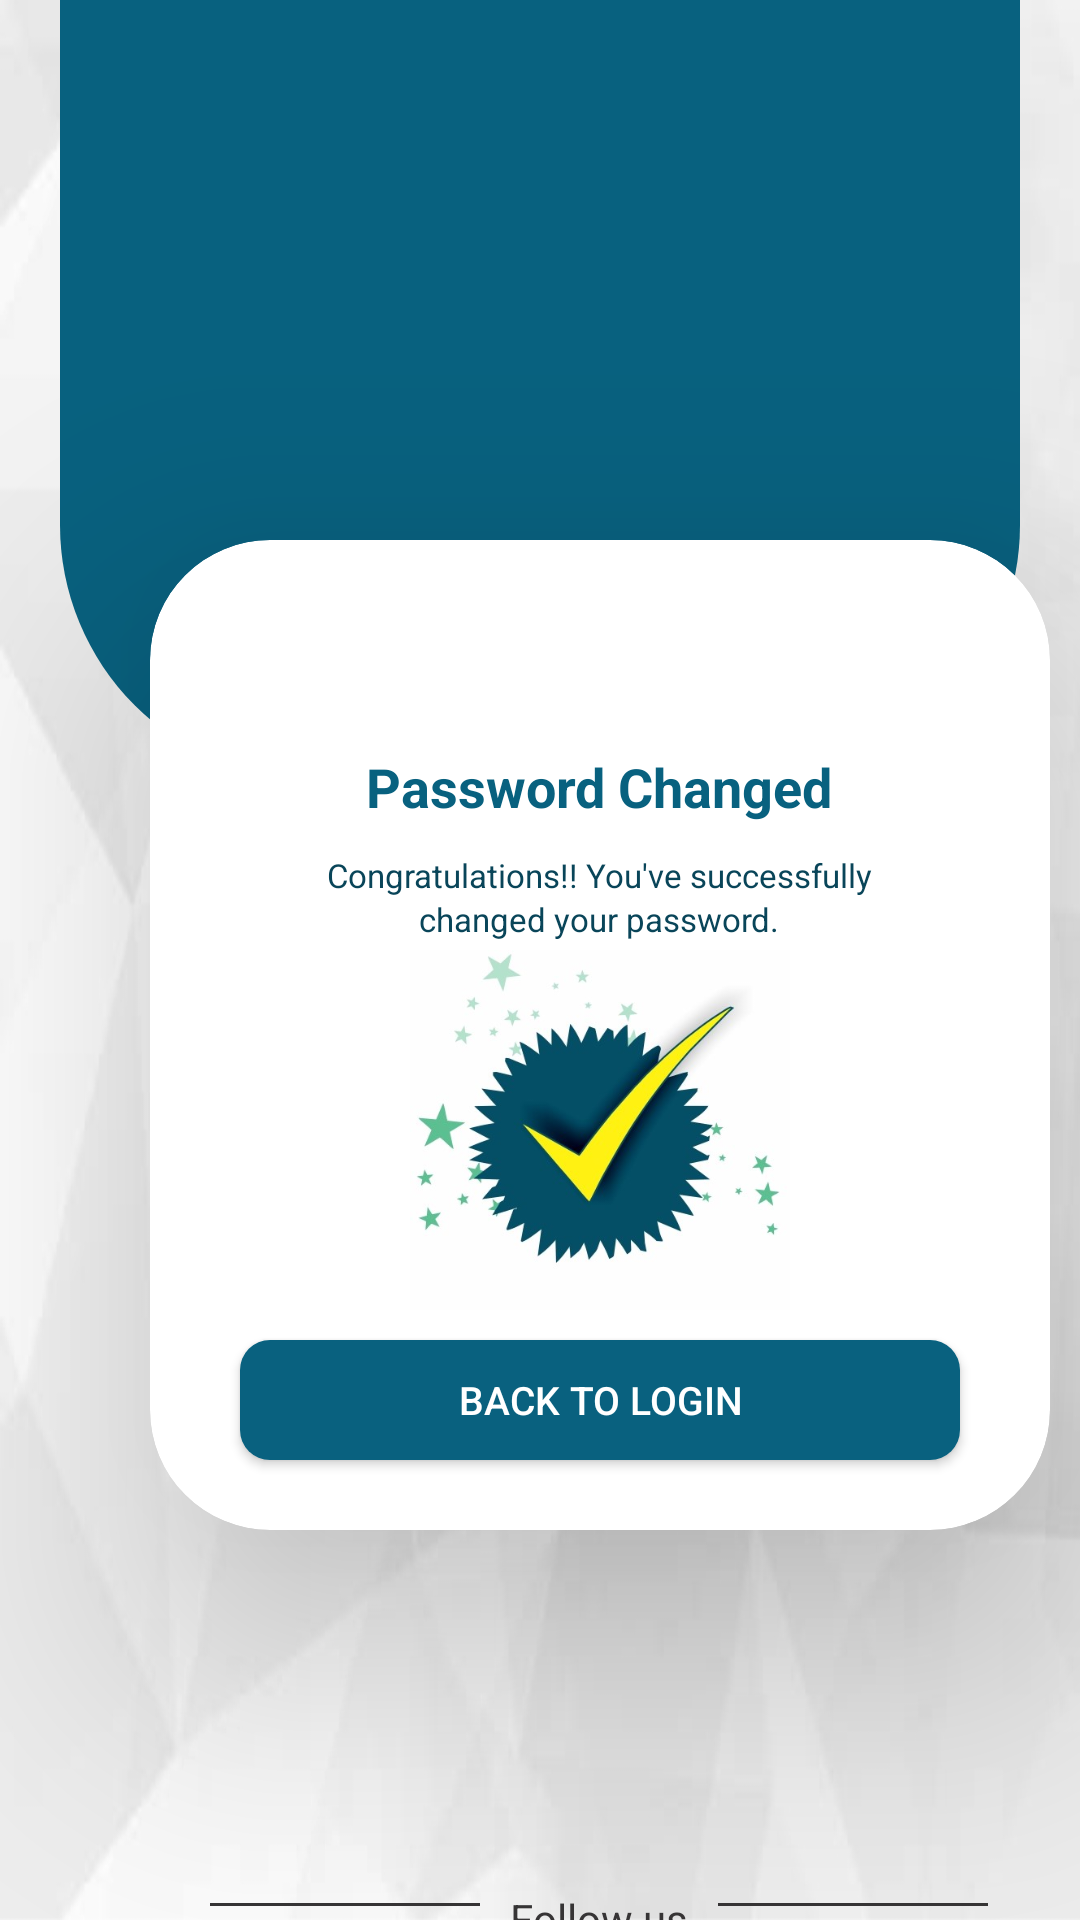

Write the Android layout XML for this screen, with the resource values it uses.
<!-- AndroidManifest.xml: application theme Theme.Dhanshree -->
<!-- res/layout/activity_pass_changed.xml -->
<?xml version="1.0" encoding="utf-8"?>
<RelativeLayout xmlns:android="http://schemas.android.com/apk/res/android"
    xmlns:app="http://schemas.android.com/apk/res-auto"
    xmlns:tools="http://schemas.android.com/tools"
    android:layout_width="match_parent"
    android:layout_height="match_parent"
    tools:context=".PassChangedActivity"
    android:background="@drawable/crystal">
    <View
        android:id="@+id/relativeBlue"
        android:layout_width="match_parent"
        android:layout_height="260dp"
        android:layout_marginLeft="20dp"
        android:layout_marginRight="20dp"
        android:background="@drawable/upper_page" />

    <com.google.android.material.card.MaterialCardView
        android:layout_width="300dp"
        android:layout_height="330dp"
        android:id="@+id/card"
        android:layout_marginLeft="50dp"
        android:layout_marginTop="180dp"
        android:textAlignment="viewStart"
        android:background="#fefefe"
        app:cardCornerRadius="40dp"
        app:cardElevation="50dp">
        <LinearLayout
            android:background="@drawable/back"
            android:layout_width="match_parent"
            android:layout_height="match_parent"
            android:orientation="vertical">

            <TextView
                android:layout_marginTop="70dp"
                android:textStyle="bold"
                android:textColor="#08617f"
                android:textSize="18sp"
                android:layout_gravity="center"
                android:text="Password Changed"
                android:layout_width="wrap_content"
                android:layout_height="wrap_content"/>
            <TextView
                android:layout_marginTop="10dp"
                android:textSize="11sp"
                android:textColor="#094559"
                android:layout_gravity="center"
                android:text="Congratulations!! You've successfully"
                android:layout_width="wrap_content"
                android:layout_height="wrap_content"/>
            <TextView
                android:textColor="#094559"
                android:textSize="11sp"
                android:layout_gravity="center"
                android:text="changed your password."
                android:layout_width="wrap_content"
                android:layout_height="wrap_content"/>
            <ImageView

                android:layout_marginRight="70dp"
                android:layout_marginLeft="70dp"
                android:layout_marginTop="3dp"
                android:src="@drawable/passchanged"
                android:layout_width="wrap_content"
                android:layout_height="120dp"/>
            <androidx.appcompat.widget.AppCompatButton
                android:onClick="BTL"
                android:text="Back to login"
                android:textSize="13dp"
                android:textColor="@color/white"
                android:background="@drawable/btn_radius"
                android:layout_marginBottom="15dp"
                android:layout_marginLeft="30dp"
                android:layout_marginTop="10dp"
                android:layout_marginRight="30dp"
                android:layout_width="match_parent"
                android:layout_height="40dp"/>
        </LinearLayout>

    </com.google.android.material.card.MaterialCardView>
    <LinearLayout

        android:layout_marginLeft="25dp"
        android:layout_below="@id/card"
        android:id="@+id/login_follow"
        android:orientation="horizontal"
        android:layout_marginTop="120dp"
        android:layout_width="match_parent"
        android:layout_height="wrap_content">
        <View
            android:layout_gravity="center"
            android:background="#363435"
            android:layout_marginLeft="45dp"
            android:layout_width="90dp"
            android:layout_height="1dp"/>
        <TextView
            android:layout_marginLeft="10dp"
            android:text="Follow us"
            android:textColor="#363435"
            android:layout_width="wrap_content"
            android:layout_height="wrap_content"/>
        <View
            android:layout_gravity="center"
            android:background="#363435"
            android:layout_marginLeft="10dp"
            android:layout_width="90dp"
            android:layout_height="1dp"/>


    </LinearLayout>
    <LinearLayout
        android:id="@+id/link_login"
        android:layout_marginLeft="27dp"
        android:layout_below="@id/login_follow"
        android:layout_marginTop="5dp"
        android:orientation="horizontal"
        android:layout_width="match_parent"
        android:layout_height="wrap_content">
        <de.hdodenhof.circleimageview.CircleImageView
            android:layout_marginLeft="70dp"
            android:src="@drawable/insta"
            android:layout_width="40dp"
            android:layout_height="40dp"/>
        <de.hdodenhof.circleimageview.CircleImageView
            android:layout_marginLeft="15dp"
            android:src="@drawable/fb"
            android:layout_width="40dp"
            android:layout_height="40dp"/>
        <de.hdodenhof.circleimageview.CircleImageView
            android:layout_marginLeft="15dp"
            android:src="@drawable/youtube"
            android:layout_width="40dp"
            android:layout_height="40dp"/>
        <de.hdodenhof.circleimageview.CircleImageView
            android:layout_marginLeft="15dp"
            android:src="@drawable/browser"
            android:layout_width="40dp"
            android:layout_height="40dp"/>

    </LinearLayout>

    <View
        android:layout_width="match_parent"
        android:layout_height="match_parent"
        android:layout_below="@id/link_login"
        android:layout_marginTop="55dp"
        android:background="#08617f" />

</RelativeLayout>
<!-- resources referenced by this layout -->
<resources>
  <!-- drawable browser: jpg bitmap (drawable, 9857 bytes) -->
  <!-- drawable btn_radius (drawable) -->
  <?xml version="1.0" encoding="utf-8"?>
  <shape xmlns:android="http://schemas.android.com/apk/res/android">
  
      <corners android:radius="10dp"/>
      <solid android:color="#09617f"/>
  </shape>
  <!-- drawable crystal: jpg bitmap (drawable, 283490 bytes) -->
  <!-- drawable passchanged: jpg bitmap (drawable, 27069 bytes) -->
  <!-- drawable upper_page (drawable) -->
  <?xml version="1.0" encoding="utf-8"?>
  <shape xmlns:android="http://schemas.android.com/apk/res/android">
  
      <solid android:color="#08617f"/>
      <corners android:bottomLeftRadius="85dp"
          android:bottomRightRadius="85dp"/>
  
  </shape>
  <!-- drawable youtube: png bitmap (drawable, 8399 bytes) -->
  <style name="Theme.Dhanshree" parent="Theme.MaterialComponents.DayNight.DarkActionBar">
          
          <item name="colorPrimary">@color/purple_500</item>
          <item name="colorPrimaryVariant">@color/purple_700</item>
          <item name="colorOnPrimary">@color/white</item>
          
          <item name="colorSecondary">@color/teal_200</item>
          <item name="colorSecondaryVariant">@color/teal_700</item>
          <item name="colorOnSecondary">@color/black</item>
          
          <item name="android:statusBarColor" tools:targetApi="l">?attr/colorPrimaryVariant</item>
          
      </style>
  <!-- not gathered from this repository: default colours our renderer supplied (Android Studio template values) -->
  <color name="purple_500">#FF6200EE</color>
  <color name="purple_700">#FF3700B3</color>
  <color name="teal_200">#FF03DAC5</color>
  <color name="teal_700">#FF018786</color>
  <color name="black">#FF000000</color>
  <color name="white">#FFFFFFFF</color>
</resources>
